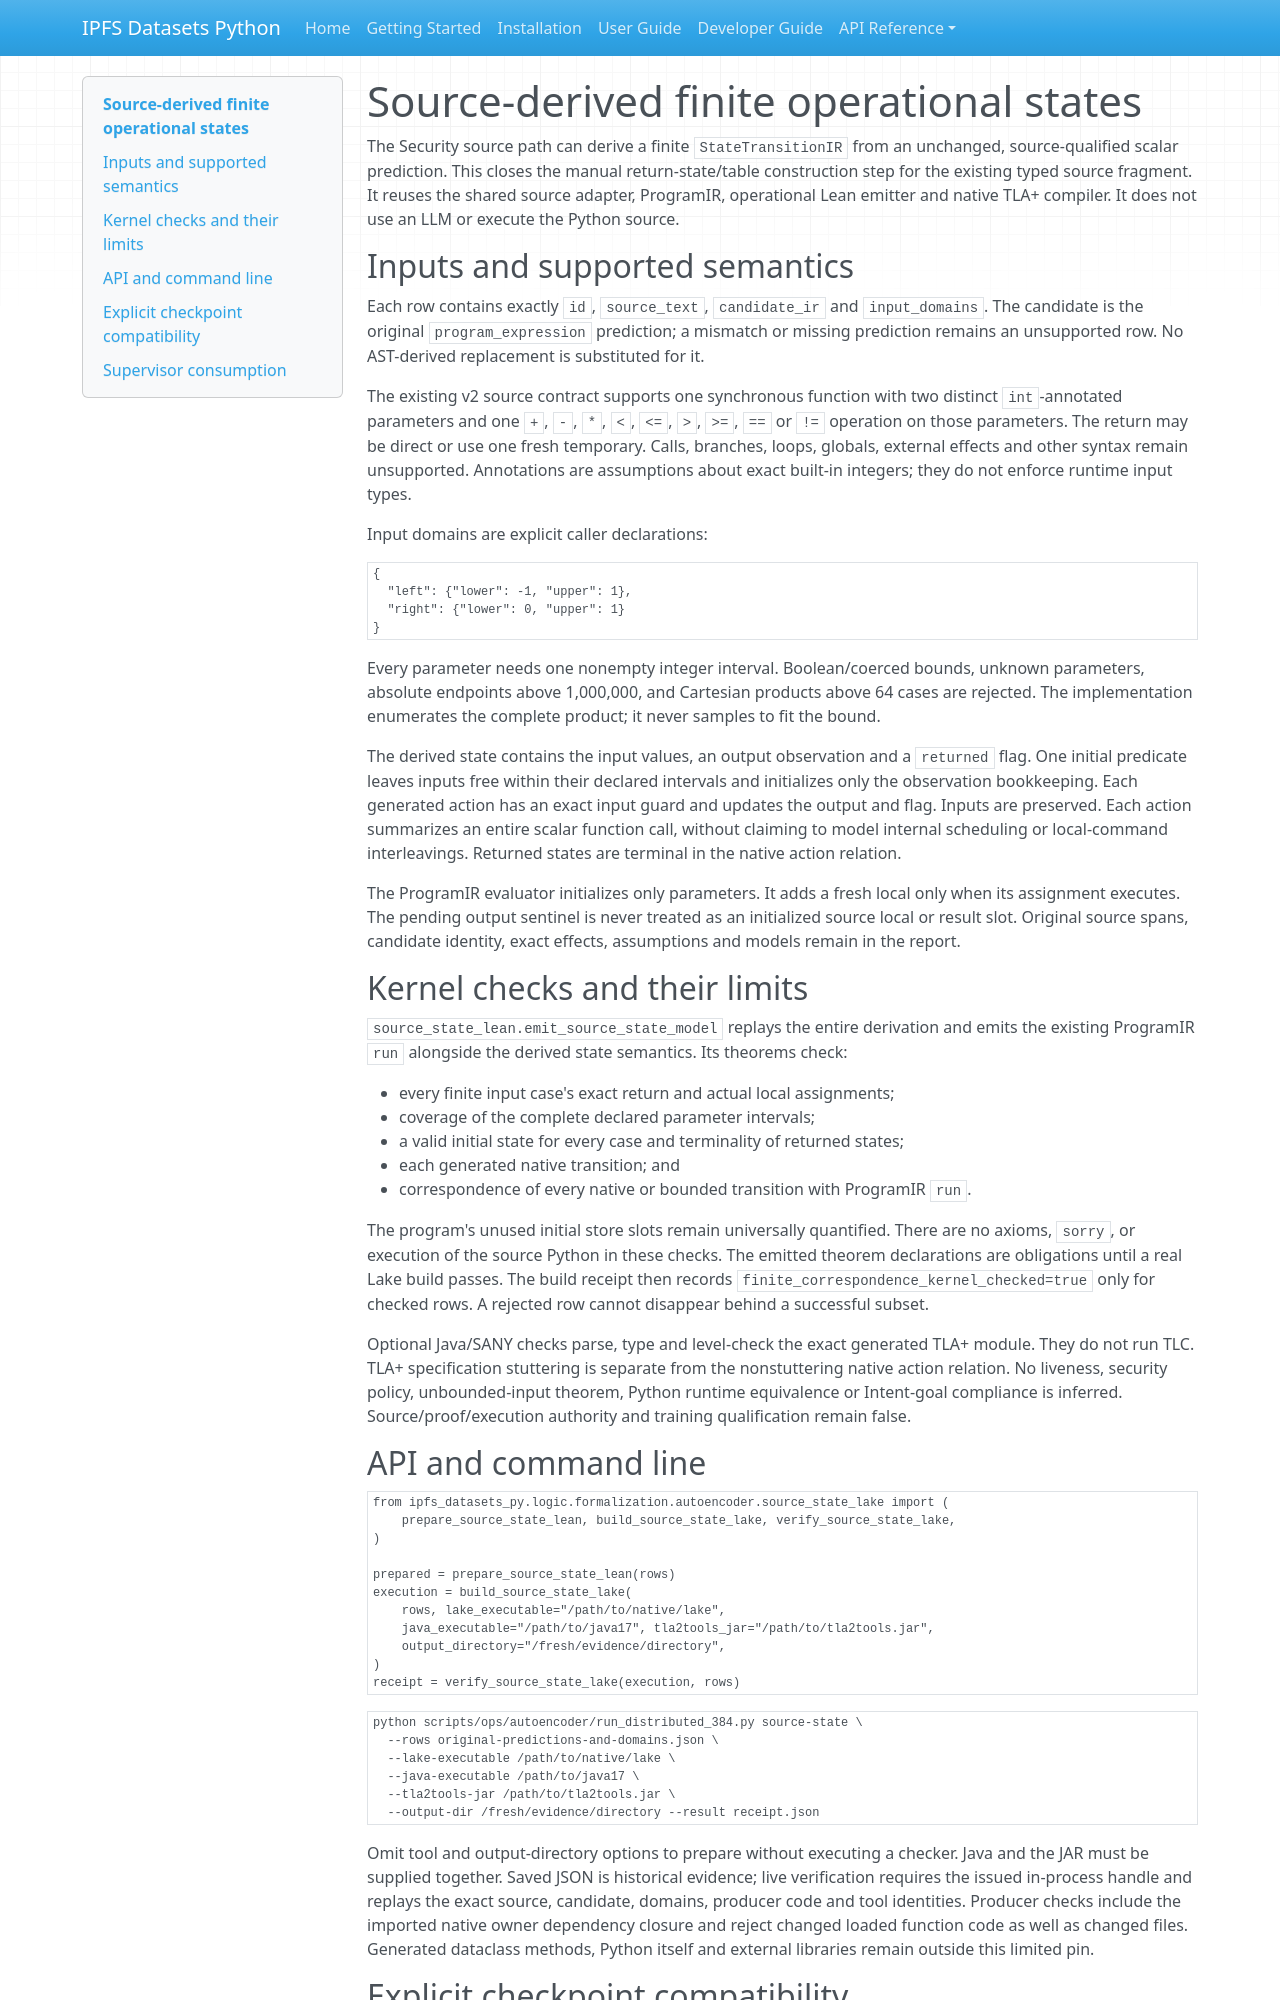

repository: endomorphosis/ipfs_datasets_py · page: autoencoders/source_derived_finite_states/index.html · generator: mkdocs

# Source-derived finite operational states

The Security source path can derive a finite `StateTransitionIR` from an
unchanged, source-qualified scalar prediction. This closes the manual
return-state/table construction step for the existing typed source fragment.
It reuses the shared source adapter, ProgramIR, operational Lean emitter and
native TLA+ compiler. It does not use an LLM or execute the Python source.

## Inputs and supported semantics

Each row contains exactly `id`, `source_text`, `candidate_ir` and
`input_domains`. The candidate is the original `program_expression` prediction;
a mismatch or missing prediction remains an unsupported row. No AST-derived
replacement is substituted for it.

The existing v2 source contract supports one synchronous function with two
distinct `int`-annotated parameters and one `+`, `-`, `*`, `<`, `<=`, `>`, `>=`,
`==` or `!=` operation on those parameters. The return may be direct or use one
fresh temporary. Calls, branches, loops, globals, external effects and other
syntax remain unsupported. Annotations are assumptions about exact built-in
integers; they do not enforce runtime input types.

Input domains are explicit caller declarations:

```json
{
  "left": {"lower": -1, "upper": 1},
  "right": {"lower": 0, "upper": 1}
}
```

Every parameter needs one nonempty integer interval. Boolean/coerced bounds,
unknown parameters, absolute endpoints above 1,000,000, and Cartesian products
above 64 cases are rejected. The implementation enumerates the complete product;
it never samples to fit the bound.

The derived state contains the input values, an output observation and a
`returned` flag. One initial predicate leaves inputs free within their declared
intervals and initializes only the observation bookkeeping. Each generated
action has an exact input guard and updates the output and flag. Inputs are
preserved. Each action summarizes an entire scalar function call, without
claiming to model internal scheduling or local-command interleavings. Returned
states are terminal in the native action relation.

The ProgramIR evaluator initializes only parameters. It adds a fresh local only
when its assignment executes. The pending output sentinel is never treated as
an initialized source local or result slot. Original source spans, candidate
identity, exact effects, assumptions and models remain in the report.

## Kernel checks and their limits

`source_state_lean.emit_source_state_model` replays the entire derivation and
emits the existing ProgramIR `run` alongside the derived state semantics. Its
theorems check:

- every finite input case's exact return and actual local assignments;
- coverage of the complete declared parameter intervals;
- a valid initial state for every case and terminality of returned states;
- each generated native transition; and
- correspondence of every native or bounded transition with ProgramIR `run`.

The program's unused initial store slots remain universally quantified. There
are no axioms, `sorry`, or execution of the source Python in these checks.
The emitted theorem declarations are obligations until a real Lake build passes.
The build receipt then records `finite_correspondence_kernel_checked=true` only
for checked rows. A rejected row cannot disappear behind a successful subset.

Optional Java/SANY checks parse, type and level-check the exact generated TLA+
module. They do not run TLC. TLA+ specification stuttering is separate from
the nonstuttering native action relation. No liveness, security policy,
unbounded-input theorem, Python runtime equivalence or Intent-goal compliance
is inferred. Source/proof/execution authority and training qualification remain
false.

## API and command line

```python
from ipfs_datasets_py.logic.formalization.autoencoder.source_state_lake import (
    prepare_source_state_lean, build_source_state_lake, verify_source_state_lake,
)

prepared = prepare_source_state_lean(rows)
execution = build_source_state_lake(
    rows, lake_executable="/path/to/native/lake",
    java_executable="/path/to/java17", tla2tools_jar="/path/to/tla2tools.jar",
    output_directory="/fresh/evidence/directory",
)
receipt = verify_source_state_lake(execution, rows)
```

```bash
python scripts/ops/autoencoder/run_distributed_384.py source-state \
  --rows original-predictions-and-domains.json \
  --lake-executable /path/to/native/lake \
  --java-executable /path/to/java17 \
  --tla2tools-jar /path/to/tla2tools.jar \
  --output-dir /fresh/evidence/directory --result receipt.json
```

Omit tool and output-directory options to prepare without executing a checker.
Java and the JAR must be supplied together. Saved JSON is historical evidence;
live verification requires the issued in-process handle and replays the exact
source, candidate, domains, producer code and tool identities.
Producer checks include the imported native owner dependency closure and reject
changed loaded function code as well as changed files. Generated dataclass
methods, Python itself and external libraries remain outside this limited pin.
